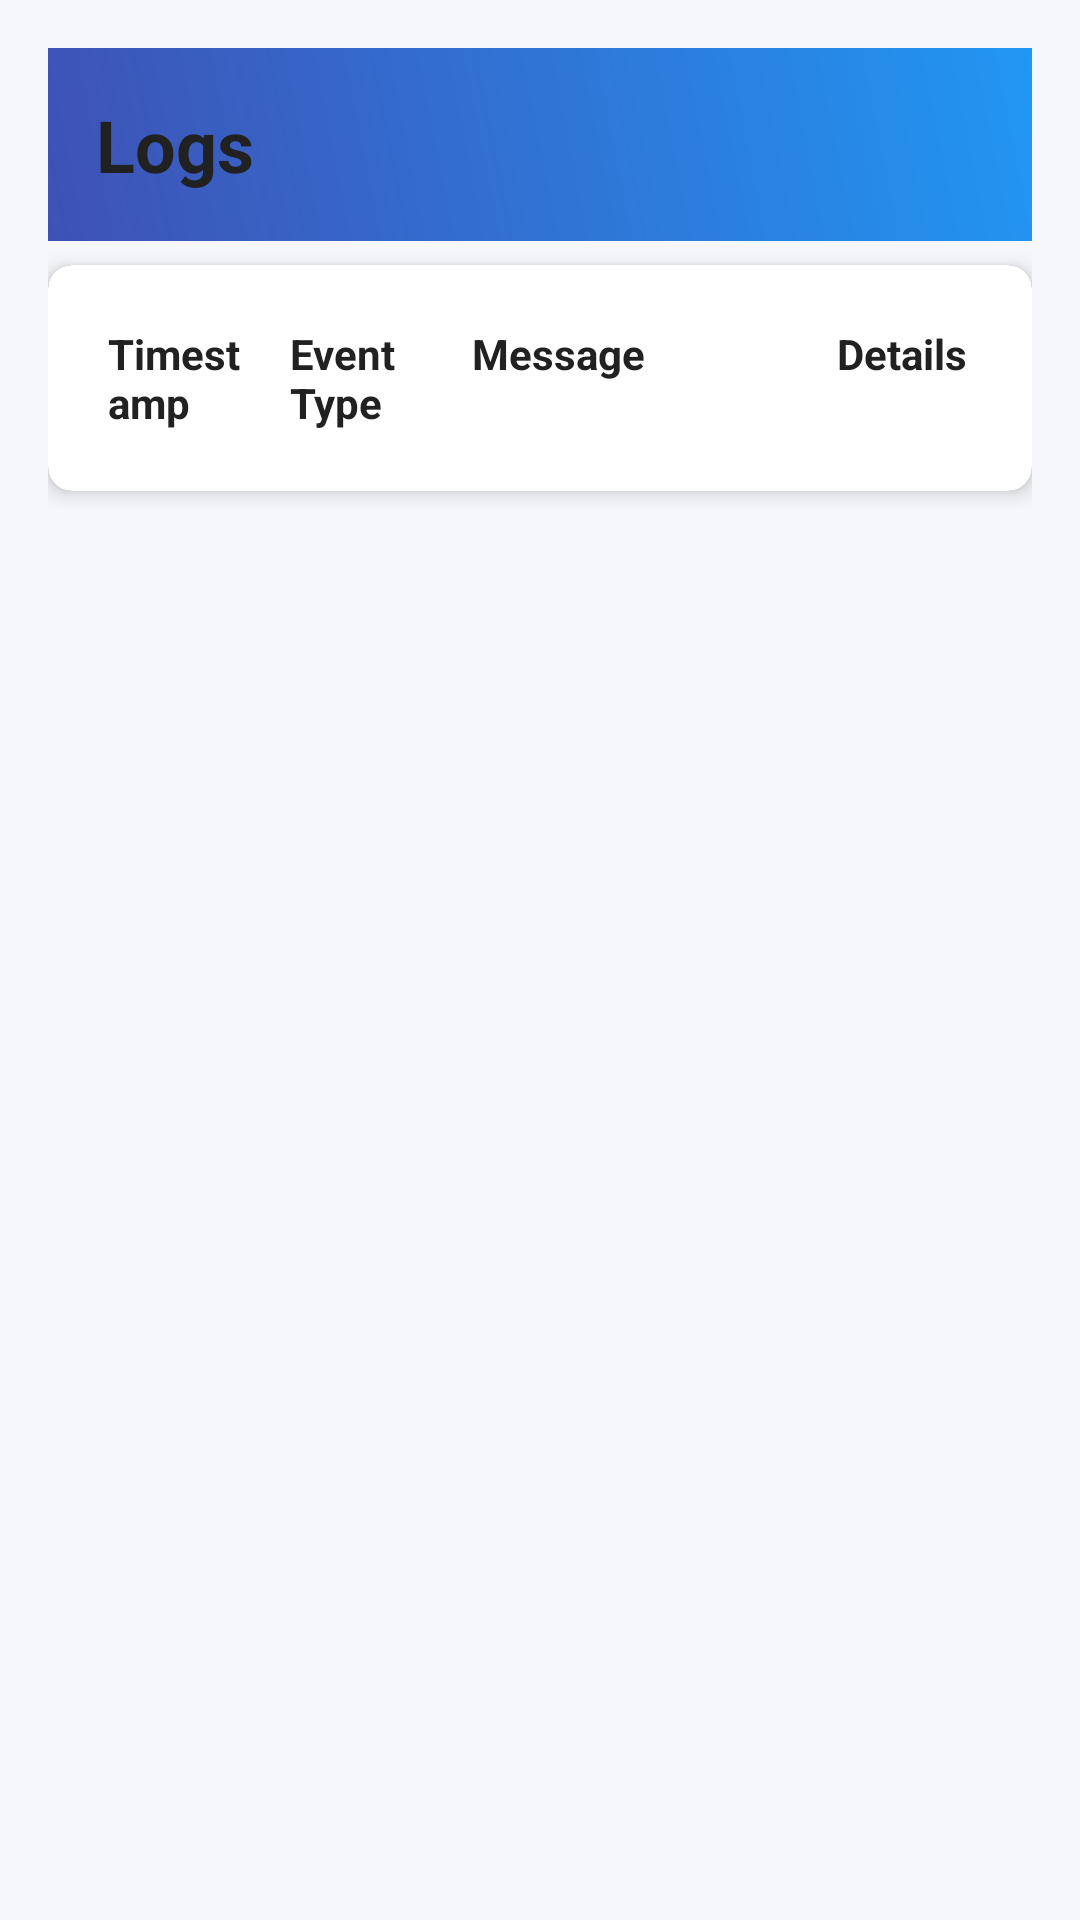

Here is an Android app screen rendered from its layout file. Give the layout XML and the strings, colors and styles it references.
<!-- AndroidManifest.xml: application theme Theme.LSTM -->
<!-- res/layout/activity_logs.xml -->
<?xml version="1.0" encoding="utf-8"?>
<LinearLayout xmlns:android="http://schemas.android.com/apk/res/android"
    xmlns:app="http://schemas.android.com/apk/res-auto"
    android:layout_width="match_parent"
    android:layout_height="match_parent"
    android:orientation="vertical"
    android:background="#F5F7FA"
    android:padding="16dp">

    
    <TextView
        android:layout_width="match_parent"
        android:layout_height="wrap_content"
        android:text="Logs"
        android:textSize="24sp"
        android:textStyle="bold"
        android:textColor="#212121"
        android:padding="16dp"
        android:background="@drawable/gradient_header"
        android:textColorHint="@android:color/white" />

    
    <androidx.cardview.widget.CardView
        android:layout_width="match_parent"
        android:layout_height="wrap_content"
        app:cardCornerRadius="8dp"
        app:cardElevation="4dp"
        android:layout_marginTop="8dp"
        android:layout_marginBottom="8dp">

        <LinearLayout
            android:layout_width="match_parent"
            android:layout_height="wrap_content"
            android:orientation="horizontal"
            android:padding="12dp"
            android:background="#FFFFFF">

            <TextView
                android:layout_width="0dp"
                android:layout_height="wrap_content"
                android:layout_weight="1"
                android:text="Timestamp"
                android:textSize="14sp"
                android:textStyle="bold"
                android:textColor="#212121"
                android:padding="8dp" />

            <TextView
                android:layout_width="0dp"
                android:layout_height="wrap_content"
                android:layout_weight="1"
                android:text="Event Type"
                android:textSize="14sp"
                android:textStyle="bold"
                android:textColor="#212121"
                android:padding="8dp" />

            <TextView
                android:layout_width="0dp"
                android:layout_height="wrap_content"
                android:layout_weight="2"
                android:text="Message"
                android:textSize="14sp"
                android:textStyle="bold"
                android:textColor="#212121"
                android:padding="8dp" />

            <TextView
                android:layout_width="0dp"
                android:layout_height="wrap_content"
                android:layout_weight="1"
                android:text="Details"
                android:textSize="14sp"
                android:textStyle="bold"
                android:textColor="#212121"
                android:padding="8dp" />
        </LinearLayout>
    </androidx.cardview.widget.CardView>

    
    <androidx.recyclerview.widget.RecyclerView
        android:id="@+id/logsRecyclerView"
        android:layout_width="match_parent"
        android:layout_height="0dp"
        android:layout_weight="1"
        android:clipToPadding="false"
        android:paddingBottom="8dp"
        app:layoutManager="androidx.recyclerview.widget.LinearLayoutManager" />

</LinearLayout>
<!-- resources referenced by this layout -->
<resources>
  <!-- drawable gradient_header (drawable) -->
  <?xml version="1.0" encoding="utf-8"?>
  <shape xmlns:android="http://schemas.android.com/apk/res/android">
      <gradient
          android:startColor="#3F51B5"
          android:endColor="#2196F3"
          android:angle="45" />
  </shape>
  <style name="Theme.LSTM" parent="Theme.MaterialComponents.NoActionBar">
          
          <item name="colorPrimary">@color/antique_white</item>
          <item name="colorPrimaryVariant">@color/purple_700</item>
          <item name="colorOnPrimary">@color/white</item>
          
          <item name="colorSecondary">@color/teal_200</item>
          <item name="colorSecondaryVariant">@color/teal_700</item>
          <item name="colorOnSecondary">@color/black</item>
          
          <item name="android:statusBarColor">?attr/colorPrimaryVariant</item>
          
      </style>
  <color name="antique_white">#faebd7</color>
  <color name="purple_700">#FF3700B3</color>
  <color name="white">#FFFFFFFF</color>
  <color name="teal_200">#FF03DAC5</color>
  <color name="teal_700">#FF018786</color>
  <color name="black">#FF000000</color>
</resources>
